17-way image classification set "data" from GitHub (Ayshamahshoofa/Smart-Skincare); label vocabulary: basal cell carcinoma, darier s disease, epidermolysis bullosa pruriginosa, Hailey-Hailey disease, herpes simplex, impetigo, larva migrans, leprosy borderline, leprosy lepromatous, leprosy tuberculoid, lupus erythematosus chronicus discoides, melanoma, mycosis fungoides, papilomatosis confluentes and reticulate, pediculosis capitis, psoriasis, tungiasis.

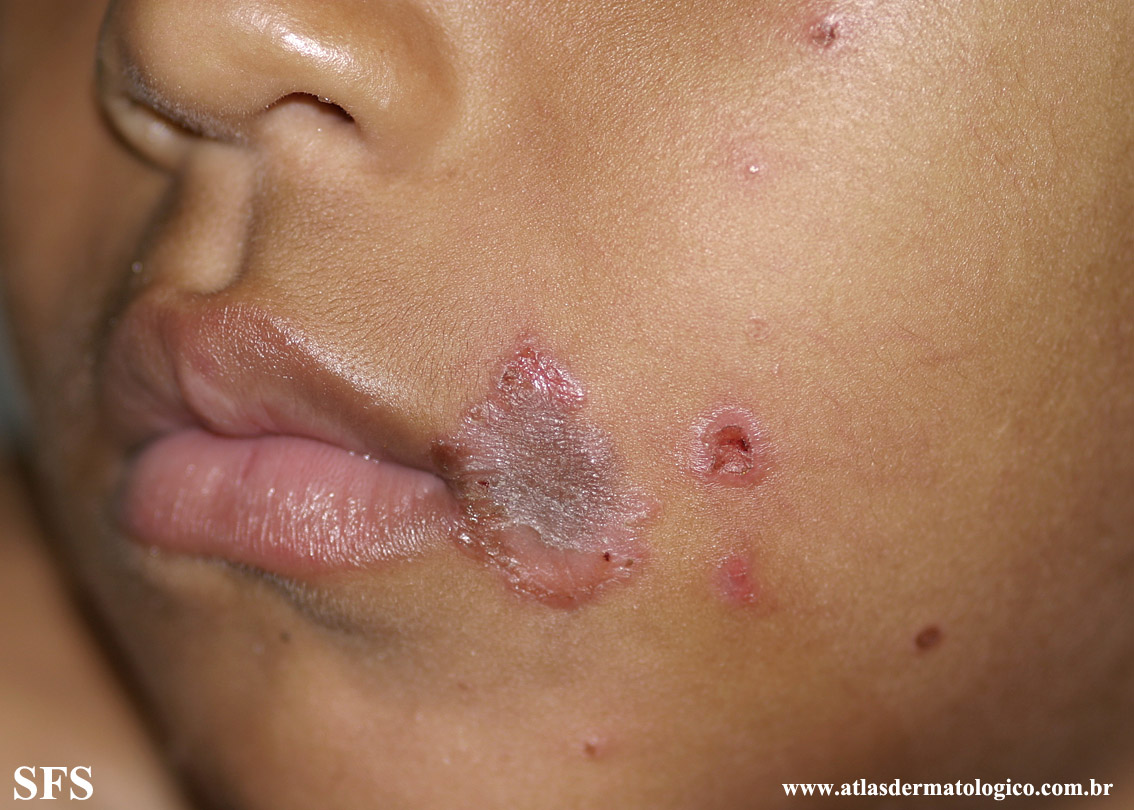
Label: impetigo

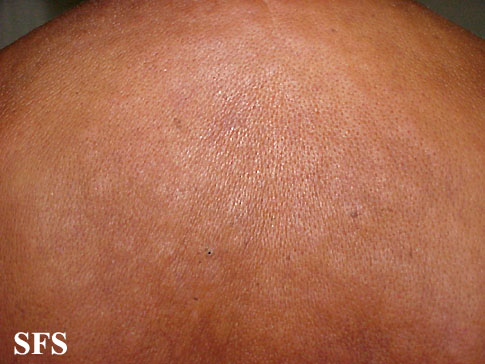
Label: leprosy lepromatous

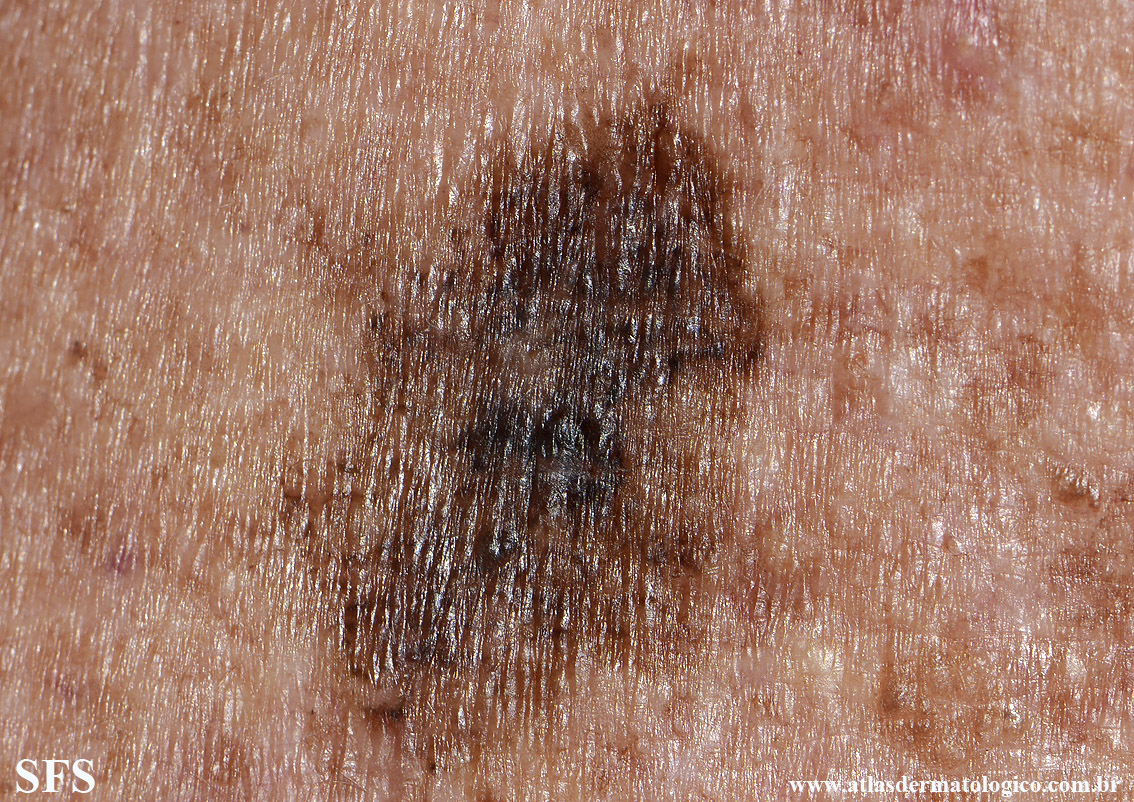
Label: melanoma

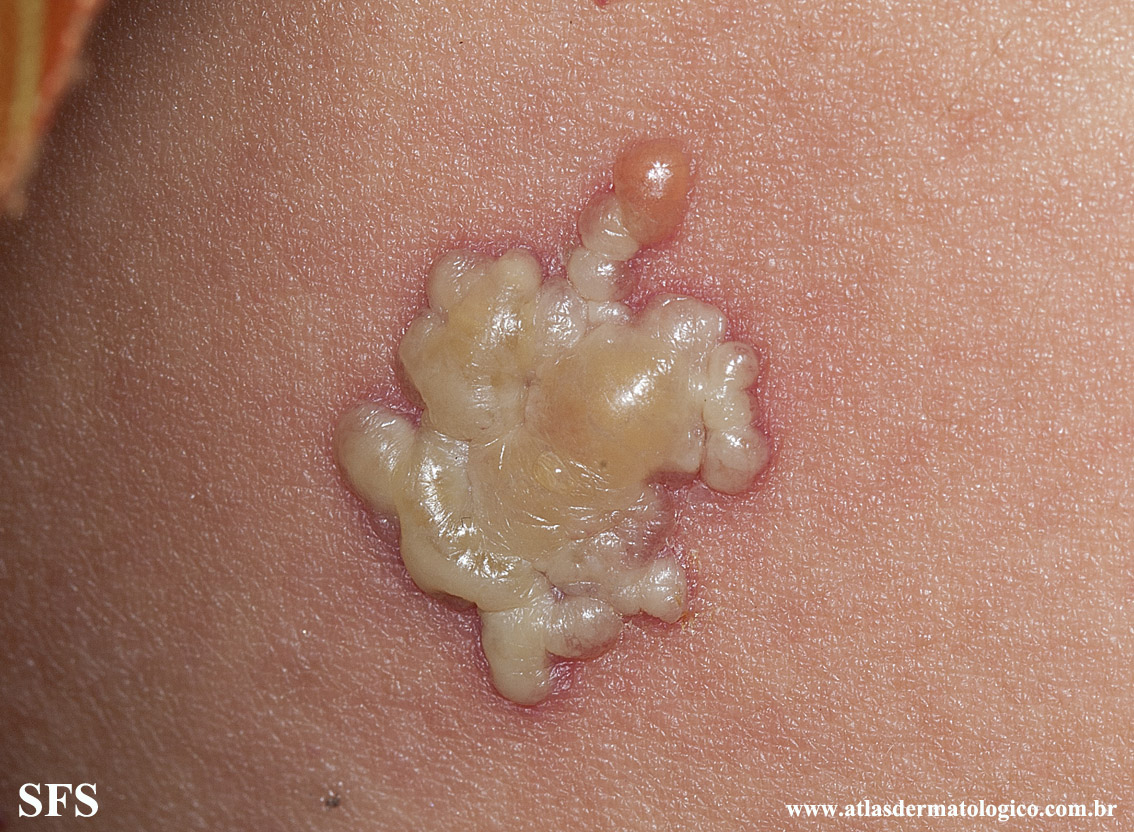
Label: herpes simplex

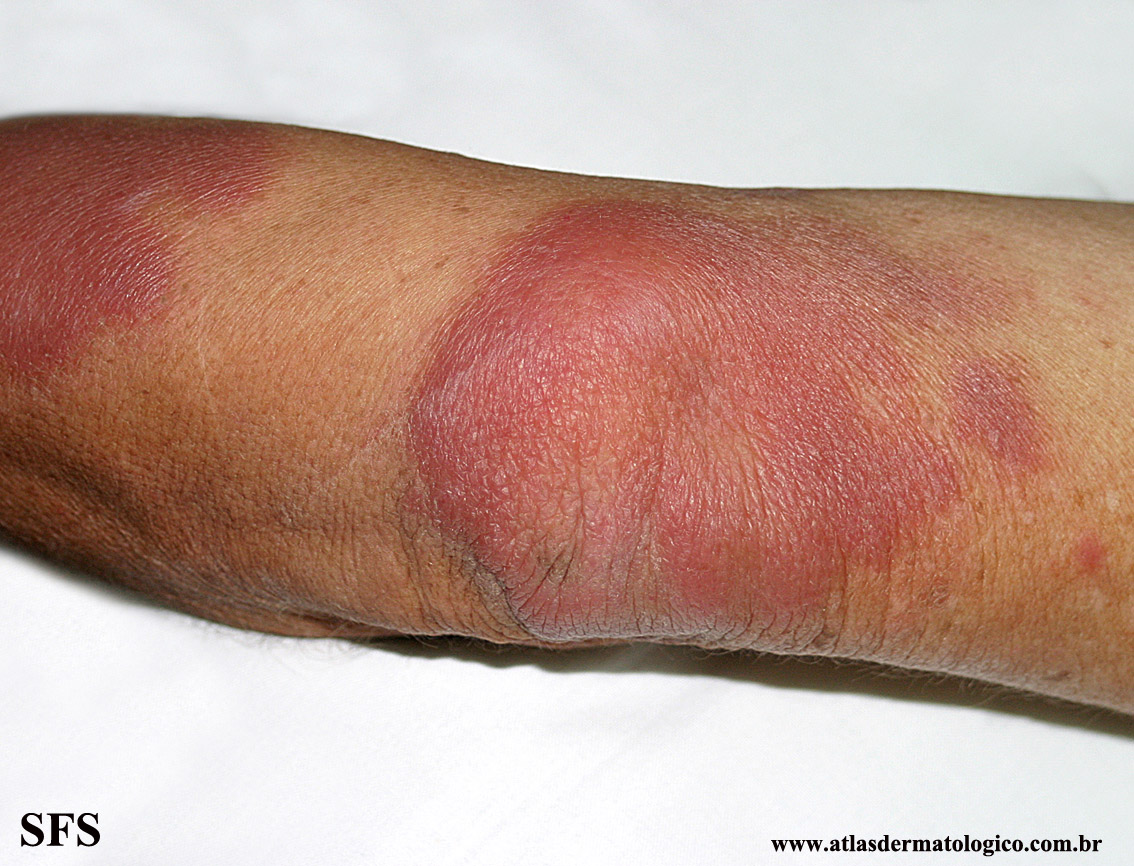
Label: leprosy borderline

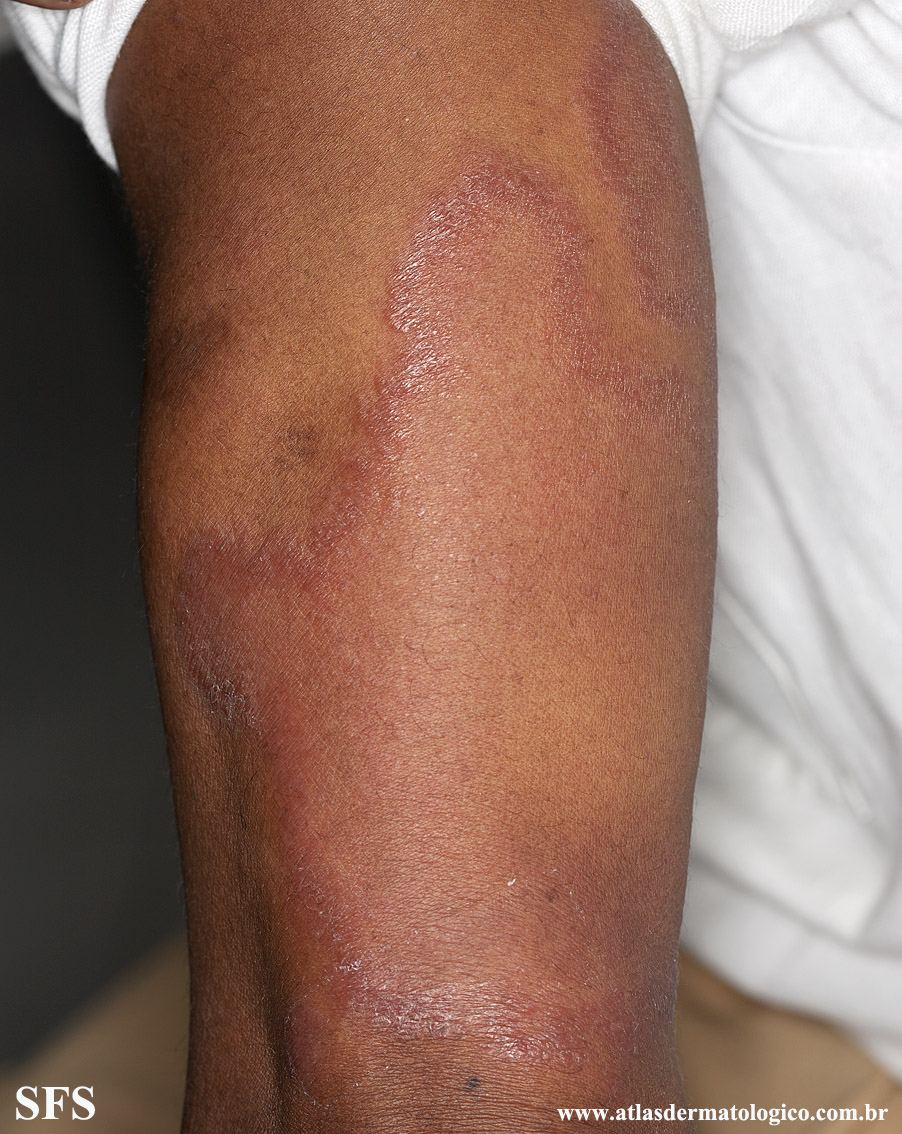
Label: leprosy tuberculoid
